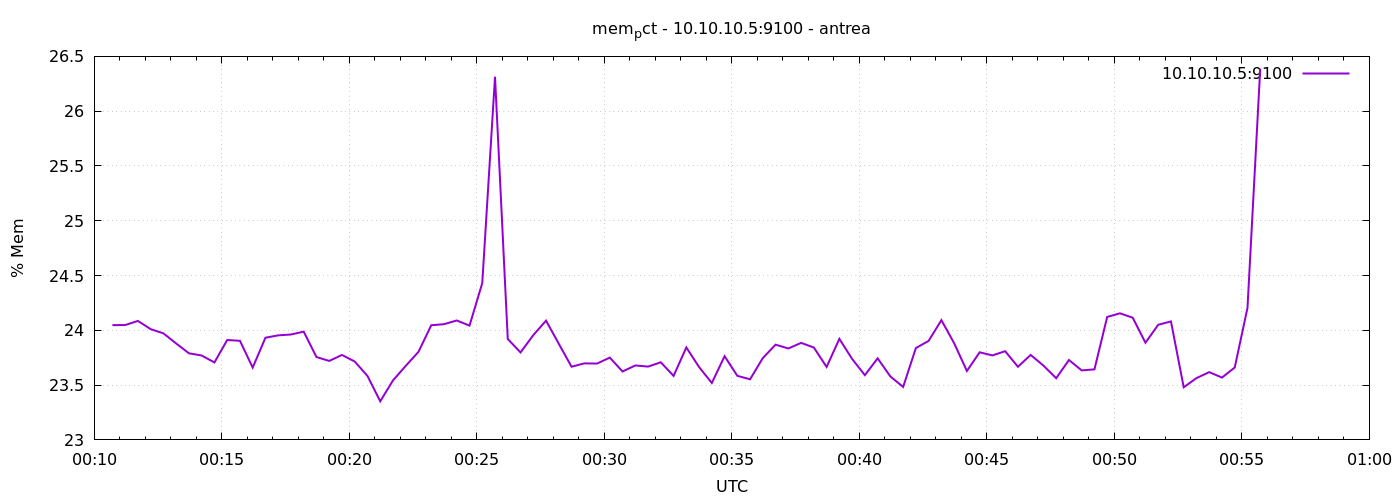

Data behind this chart, as committed beside it:
1777248643	24.04720223043506
1777248673	24.05
1777248703	24.09
1777248733	24.01
1777248763	23.97
1777248793	23.88
1777248823	23.79
1777248853	23.77
1777248883	23.71
1777248913	23.91
1777248943	23.9
1777248973	23.66
1777249003	23.93
1777249033	23.95
1777249063	23.96
1777249093	23.99
1777249123	23.76
1777249153	23.72
1777249183	23.78
1777249213	23.72
1777249243	23.58
1777249273	23.35
1777249303	23.54
1777249333	23.68
1777249363	23.8
1777249393	24.05
1777249423	24.06
1777249453	24.09
1777249483	24.04
1777249513	24.43
1777249543	26.31
1777249573	23.92
1777249603	23.8
1777249633	23.96
1777249663	24.09
1777249693	23.88
1777249723	23.67
1777249753	23.7
1777249783	23.7
1777249813	23.75
1777249843	23.62
1777249873	23.68
1777249903	23.67
1777249933	23.71
1777249963	23.58
1777249993	23.84
1777250023	23.66
1777250053	23.52
1777250083	23.76
1777250113	23.58
1777250143	23.55
1777250173	23.75
1777250203	23.87
1777250233	23.83
1777250263	23.89
1777250293	23.84
1777250323	23.67
1777250353	23.92
1777250383	23.74
1777250413	23.59
1777250443	23.74
... 30 more rows
